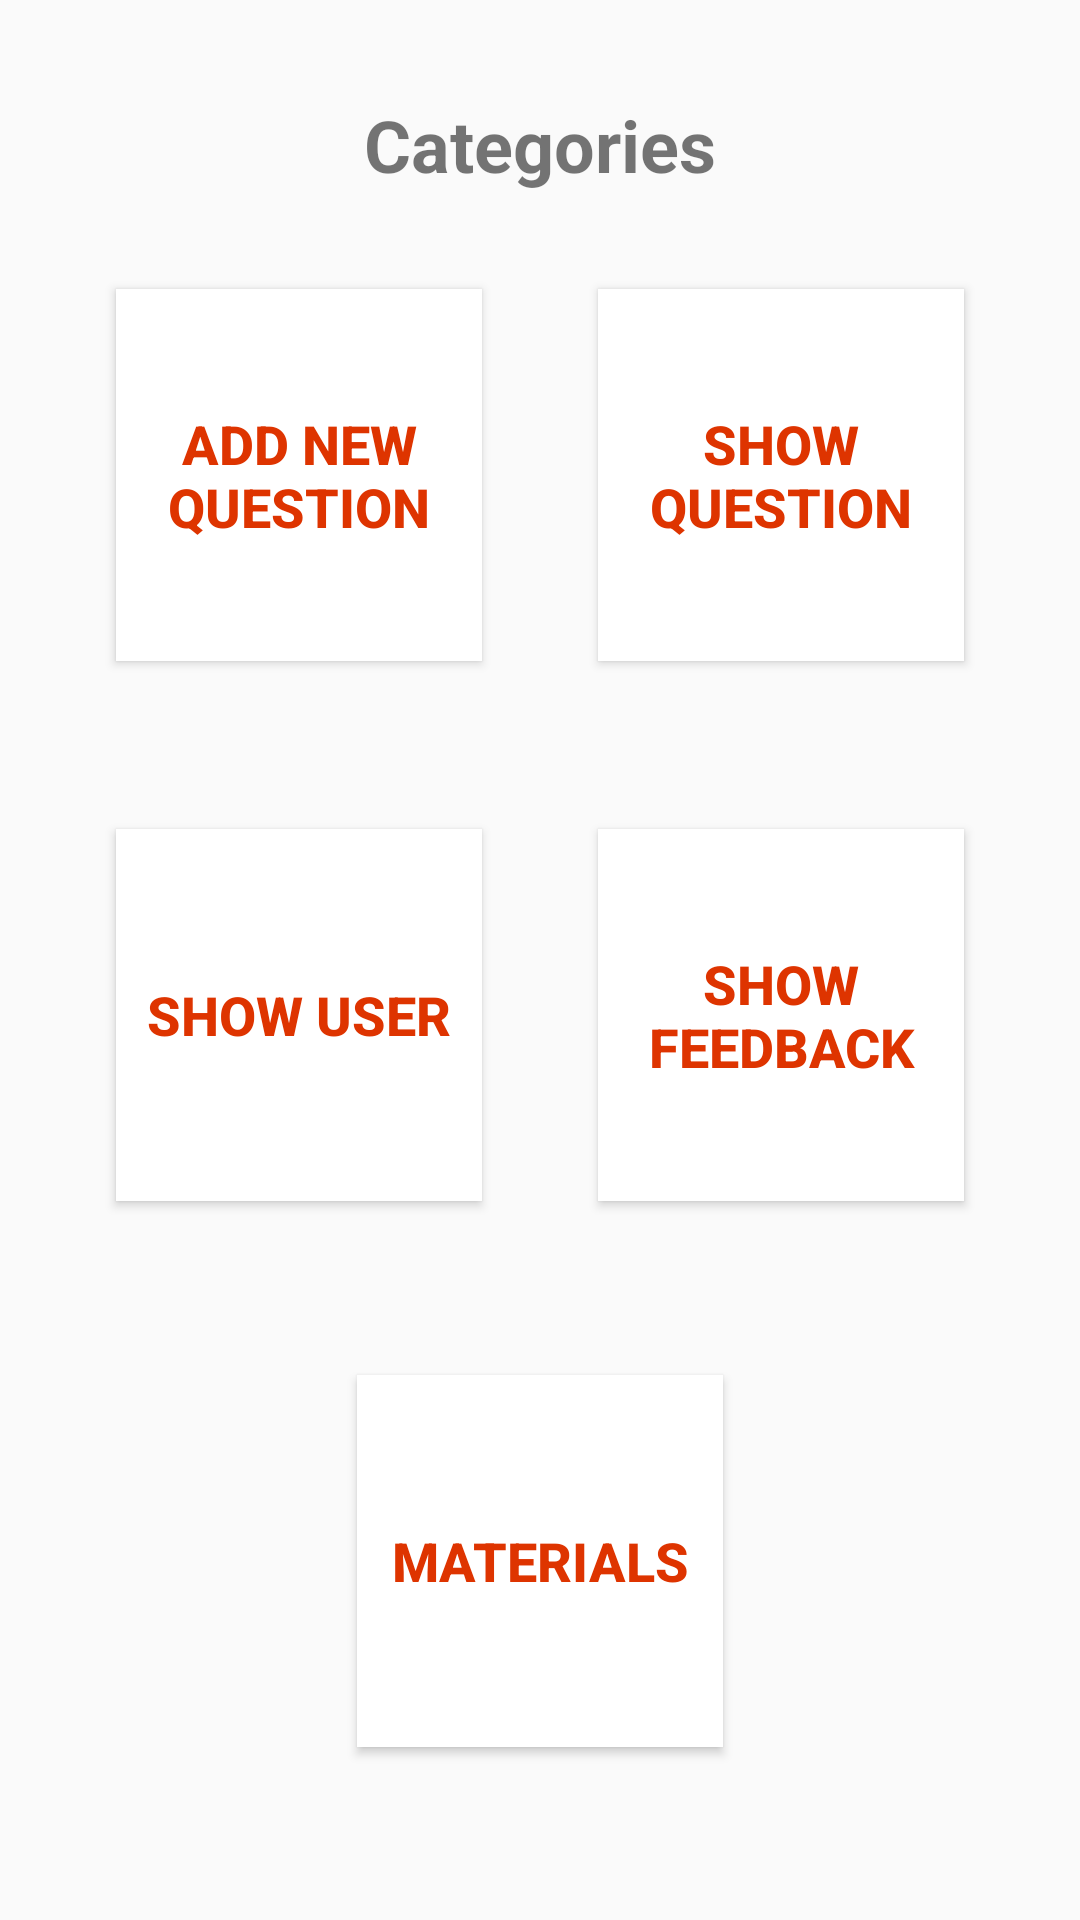

Reconstruct the res/layout file that produces this screen, plus the resources it refers to.
<!-- AndroidManifest.xml: application theme AppTheme -->
<!-- res/layout/activity_qbuds_categories.xml -->
<?xml version="1.0" encoding="utf-8"?>
<androidx.constraintlayout.widget.ConstraintLayout xmlns:android="http://schemas.android.com/apk/res/android"
    xmlns:app="http://schemas.android.com/apk/res-auto"
    xmlns:tools="http://schemas.android.com/tools"
    android:layout_width="match_parent"
    android:layout_height="match_parent"
    tools:context=".QBuds_Categories">

    <TextView
        android:id="@+id/textView2"
        android:layout_width="wrap_content"
        android:layout_height="wrap_content"
        android:layout_marginTop="32dp"
        android:text="Categories"
        android:textSize="24sp"
        android:textStyle="bold"
        app:layout_constraintEnd_toEndOf="parent"
        app:layout_constraintStart_toStartOf="parent"
        app:layout_constraintTop_toTopOf="parent" />

    <Button
        android:id="@+id/btn_show_question"
        android:layout_width="122dp"
        android:layout_height="124dp"
        android:layout_marginTop="32dp"
        android:background="@android:color/white"
        android:text="Show Question"
        android:textColor="@color/colorPrimary"
        android:textSize="18sp"
        android:textStyle="bold"
        app:layout_constraintBottom_toTopOf="@+id/btn_show_feedback"
        app:layout_constraintEnd_toEndOf="parent"
        app:layout_constraintHorizontal_bias="0.5"
        app:layout_constraintStart_toEndOf="@+id/btn_add_new_question"
        app:layout_constraintTop_toBottomOf="@+id/textView2" />


    <Button
        android:id="@+id/btn_add_materials"
        android:layout_width="122dp"
        android:layout_height="124dp"
        android:background="@android:color/white"
        android:text="Materials"
        android:textColor="@color/colorPrimary"
        android:textSize="18sp"
        android:textStyle="bold"
        app:layout_constraintBottom_toBottomOf="parent"
        app:layout_constraintEnd_toEndOf="parent"
        app:layout_constraintHorizontal_bias="0.5"
        app:layout_constraintStart_toStartOf="parent"
        app:layout_constraintTop_toBottomOf="@+id/btn_show_feedback" />

    <Button
        android:id="@+id/btn_show_feedback"
        android:layout_width="122dp"
        android:layout_height="124dp"
        android:layout_marginTop="56dp"
        android:background="@android:color/white"
        android:text="Show Feedback"
        android:textColor="@color/colorPrimary"
        android:textSize="18sp"
        android:textStyle="bold"
        app:layout_constraintBottom_toTopOf="@+id/button10"
        app:layout_constraintEnd_toEndOf="parent"
        app:layout_constraintHorizontal_bias="0.5"
        app:layout_constraintStart_toEndOf="@+id/btn_show_user"
        app:layout_constraintTop_toBottomOf="@+id/btn_show_question" />

    <Button
        android:id="@+id/btn_show_user"
        android:layout_width="122dp"
        android:layout_height="124dp"
        android:layout_marginTop="56dp"
        android:background="@android:color/white"
        android:text="Show User"
        android:textColor="@color/colorPrimary"
        android:textSize="18sp"
        android:textStyle="bold"
        app:layout_constraintEnd_toStartOf="@+id/btn_show_feedback"
        app:layout_constraintHorizontal_bias="0.5"
        app:layout_constraintStart_toStartOf="parent"
        app:layout_constraintTop_toBottomOf="@+id/btn_add_new_question" />

    <Button
        android:id="@+id/btn_add_new_question"
        android:layout_width="122dp"
        android:layout_height="124dp"
        android:layout_marginTop="32dp"
        android:background="@android:color/white"
        android:text="Add New Question"
        android:textColor="@color/colorPrimary"
        android:textSize="18sp"
        android:textStyle="bold"
        app:layout_constraintBottom_toTopOf="@+id/btn_show_user"
        app:layout_constraintEnd_toStartOf="@+id/btn_show_question"
        app:layout_constraintHorizontal_bias="0.5"
        app:layout_constraintStart_toStartOf="parent"
        app:layout_constraintTop_toBottomOf="@+id/textView2" />


</androidx.constraintlayout.widget.ConstraintLayout>
<!-- resources referenced by this layout -->
<resources>
  <color name="colorPrimary">#de3400</color>
  <style name="AppTheme" parent="Theme.AppCompat.Light.NoActionBar">
          
          <item name="colorPrimary">@color/colorPrimary</item>
          <item name="colorSecondary">#ffffff</item>
          <item name="colorPrimaryDark">@color/colorPrimaryDark</item>
          <item name="colorAccent">#de3400</item>
      </style>
  <color name="colorPrimaryDark">#6A1B9A</color>
</resources>
